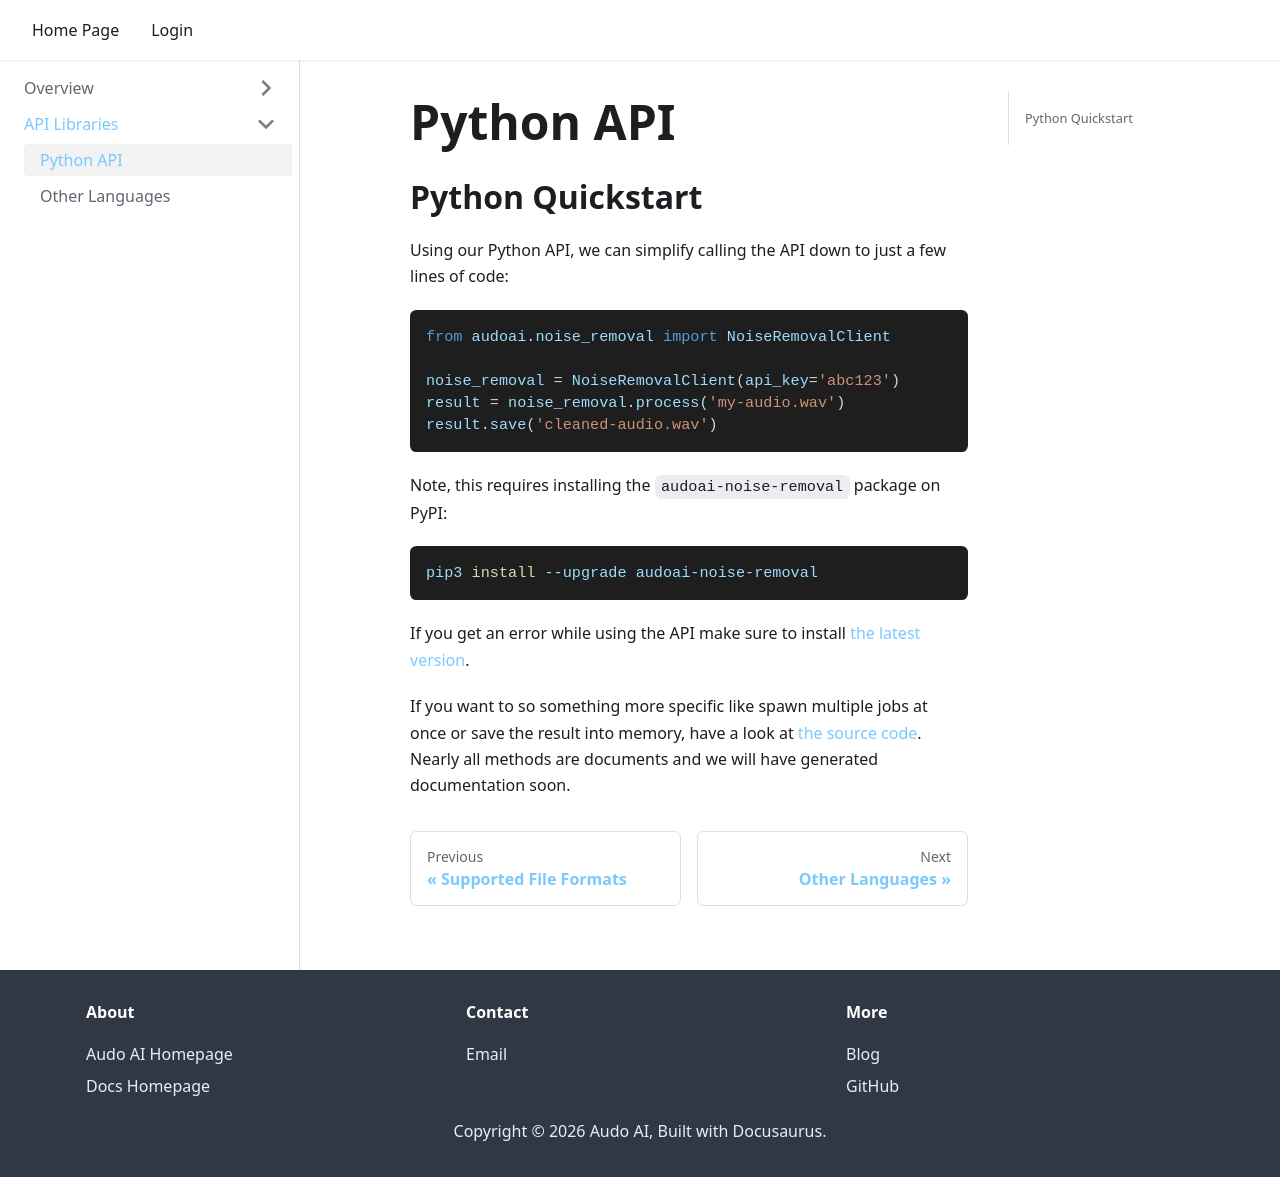

repository: audo-ai/audo-docs · page: python-api/index.html · generator: docusaurus

---
id: python-api
title: Python API
---

## Python Quickstart

Using our Python API, we can simplify calling the API down to just a few lines of code:


```python
from audoai.noise_removal import NoiseRemovalClient

noise_removal = NoiseRemovalClient(api_key='abc123')
result = noise_removal.process('my-audio.wav')
result.save('cleaned-audio.wav')
```

Note, this requires installing the `audoai-noise-removal` package on PyPI:

```bash
pip3 install --upgrade audoai-noise-removal
```

If you get an error while using the API make sure to install [the latest version](https://pypi.org/project/audoai-noise-removal/#history).

If you want to so something more specific like spawn multiple jobs at once or save the result into memory, have a look at [the source code](https://github.com/audo-ai/audoai-python). Nearly all methods are documents and we will have generated documentation soon.
